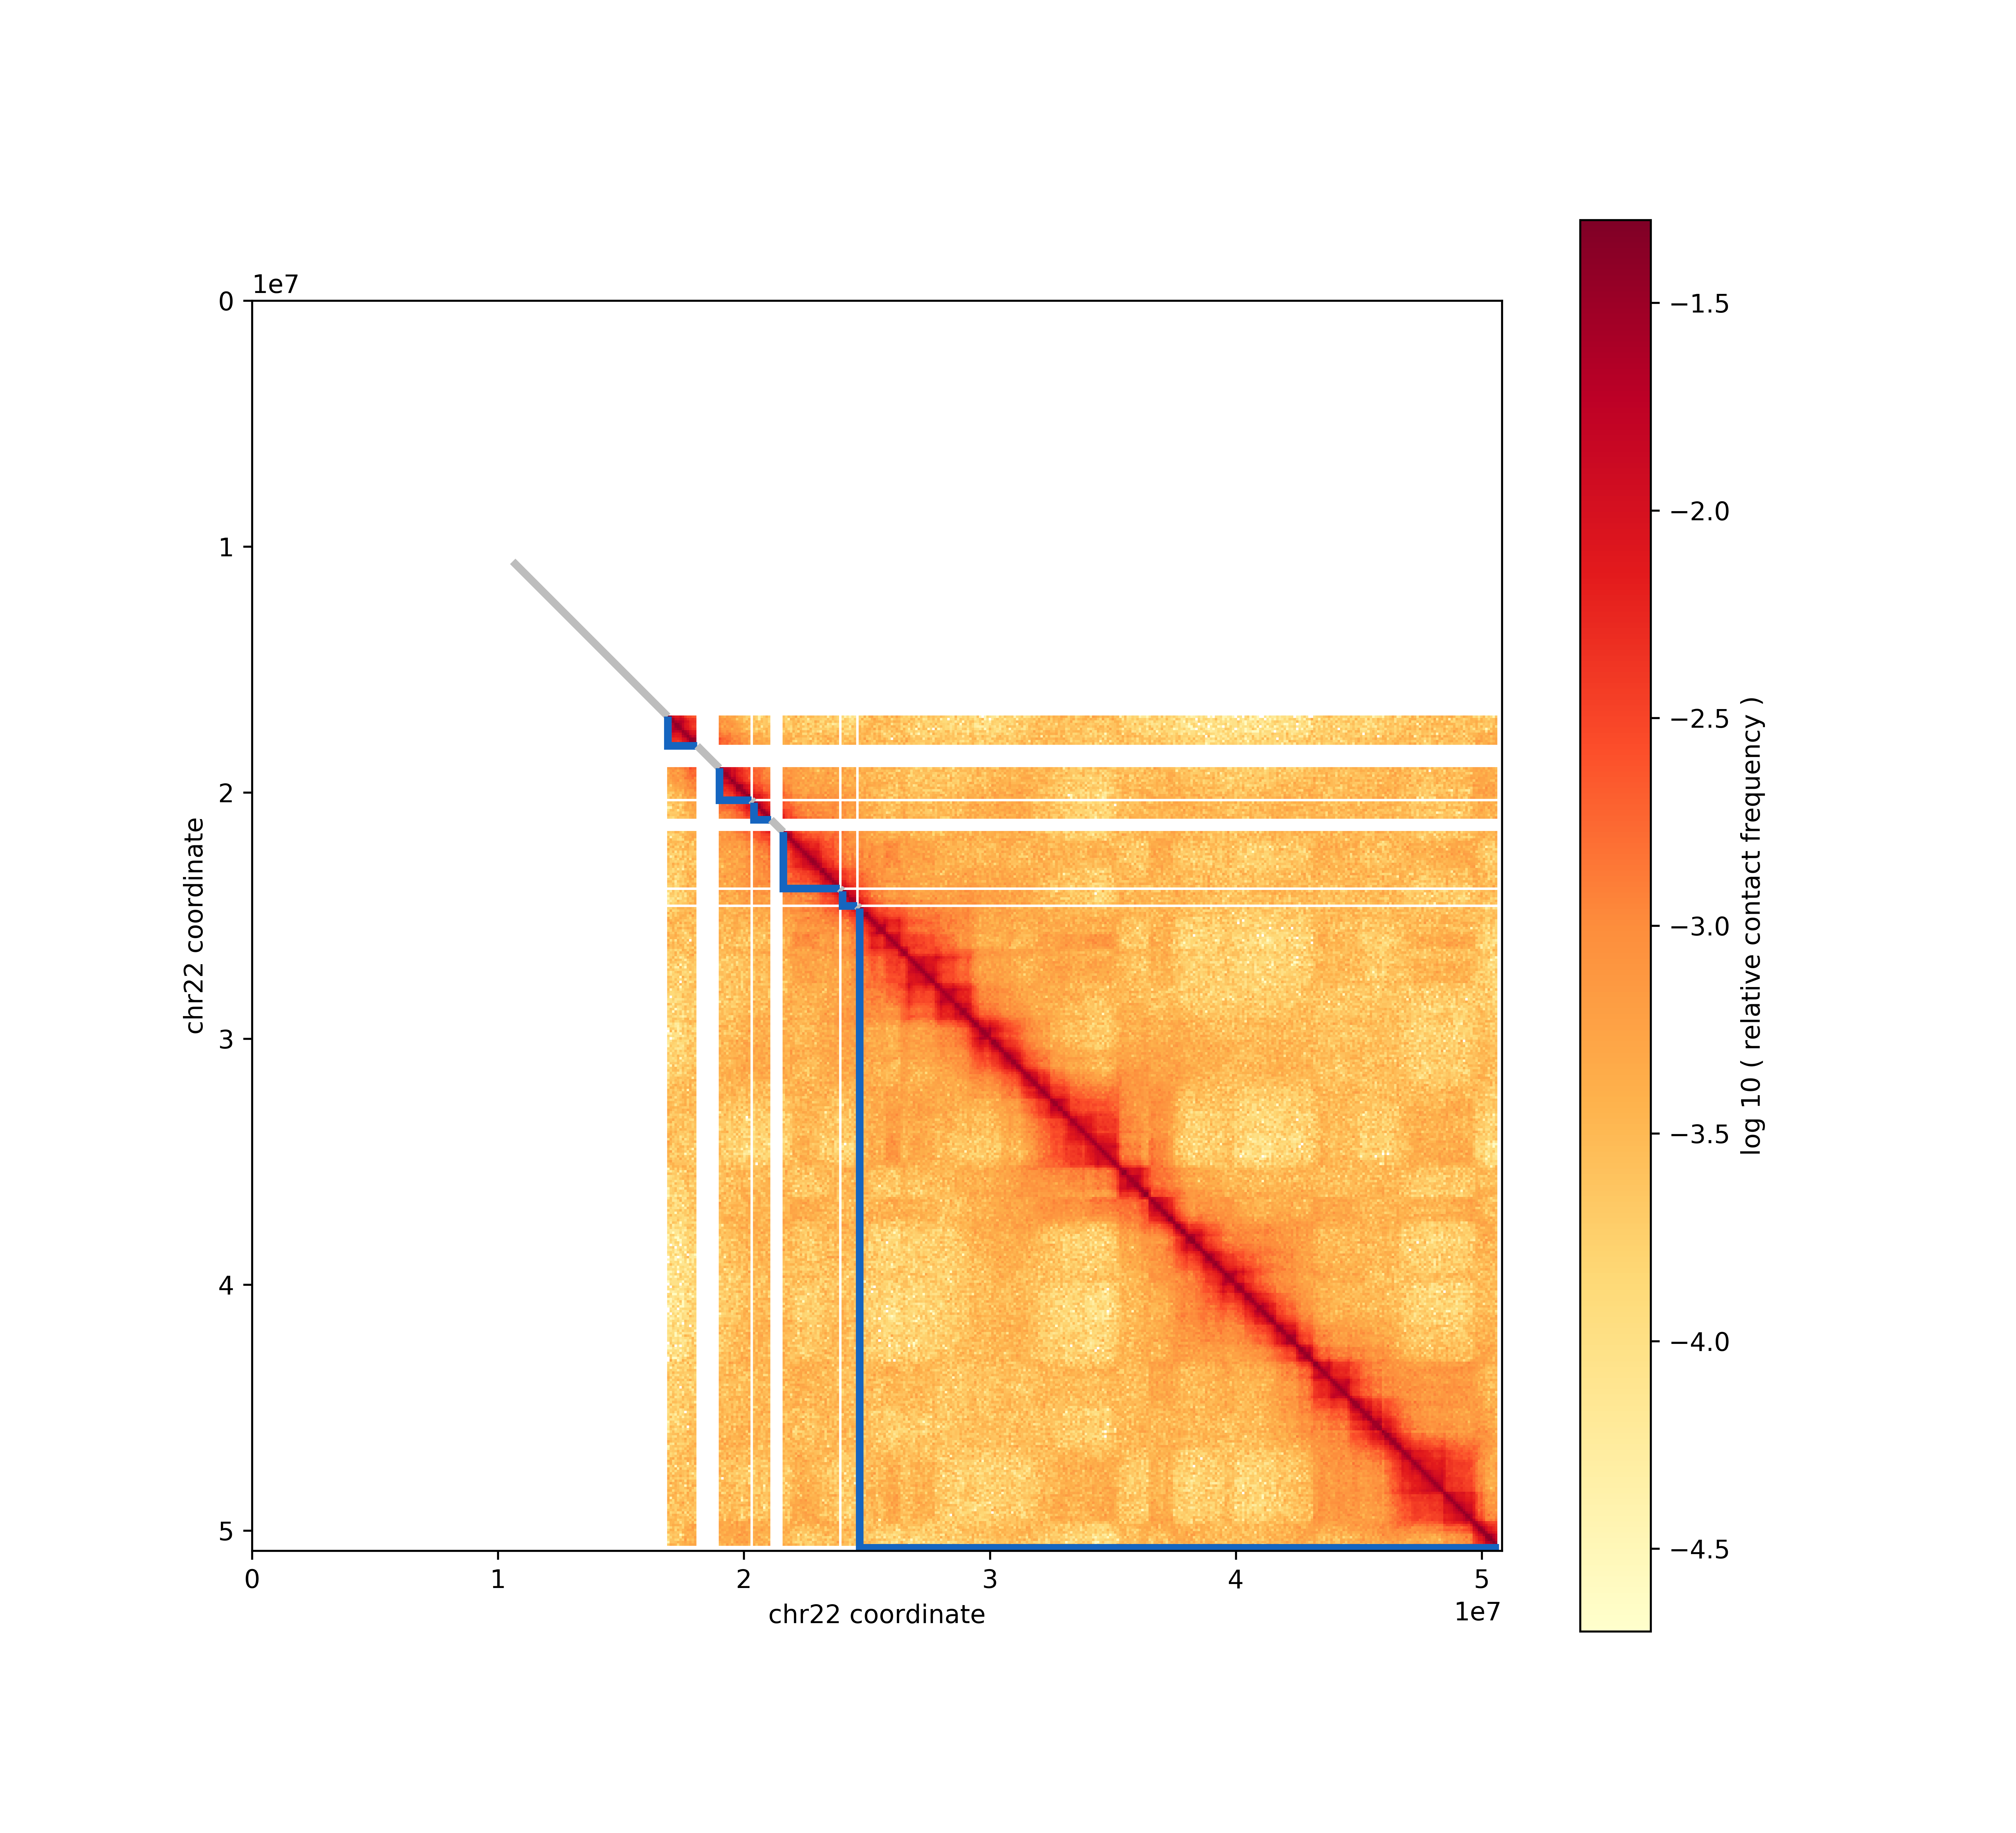

The data file committed next to this chart (first rows):
chr	from.id	from.coord	to.id	to.coord	tag	size
chr22	1	10600000	63	16900000	gap	6300000
chr22	64	16900000	75	18100000	domain	1200000
chr22	76	18100000	84	19000000	gap	900000
chr22	85	19000000	97	20300000	domain	1300000
chr22	98	20300000	98	20400000	gap	100000
chr22	99	20400000	105	21100000	domain	700000
chr22	106	21100000	110	21600000	gap	500000
chr22	111	21600000	133	23900000	domain	2300000
chr22	134	23900000	134	24000000	gap	100000
chr22	135	24000000	140	24600000	domain	600000
chr22	141	24600000	141	24700000	gap	100000
chr22	142	24700000	173	27900000	domain	3200000
chr22	174	27900000	187	29300000	domain	1400000
chr22	188	29300000	200	30600000	domain	1300000
chr22	201	30600000	207	31300000	domain	700000
chr22	208	31300000	214	32000000	boundary	700000
chr22	215	32000000	219	32500000	domain	500000
chr22	220	32500000	247	35300000	domain	2800000
chr22	248	35300000	259	36500000	domain	1200000
chr22	260	36500000	270	37600000	domain	1100000
chr22	271	37600000	281	38700000	domain	1100000
chr22	282	38700000	298	40400000	domain	1700000
chr22	299	40400000	302	40800000	boundary	400000
chr22	303	40800000	311	41700000	domain	900000
chr22	312	41700000	314	42000000	boundary	300000
chr22	315	42000000	320	42600000	domain	600000
chr22	321	42600000	326	43200000	boundary	600000
chr22	327	43200000	341	44700000	domain	1500000
chr22	342	44700000	345	45100000	boundary	400000
chr22	346	45100000	360	46600000	domain	1500000
chr22	361	46600000	362	46800000	boundary	200000
chr22	363	46800000	401	50700000	domain	3900000
chr22	402	50700000	403	50818468	gap	118468
